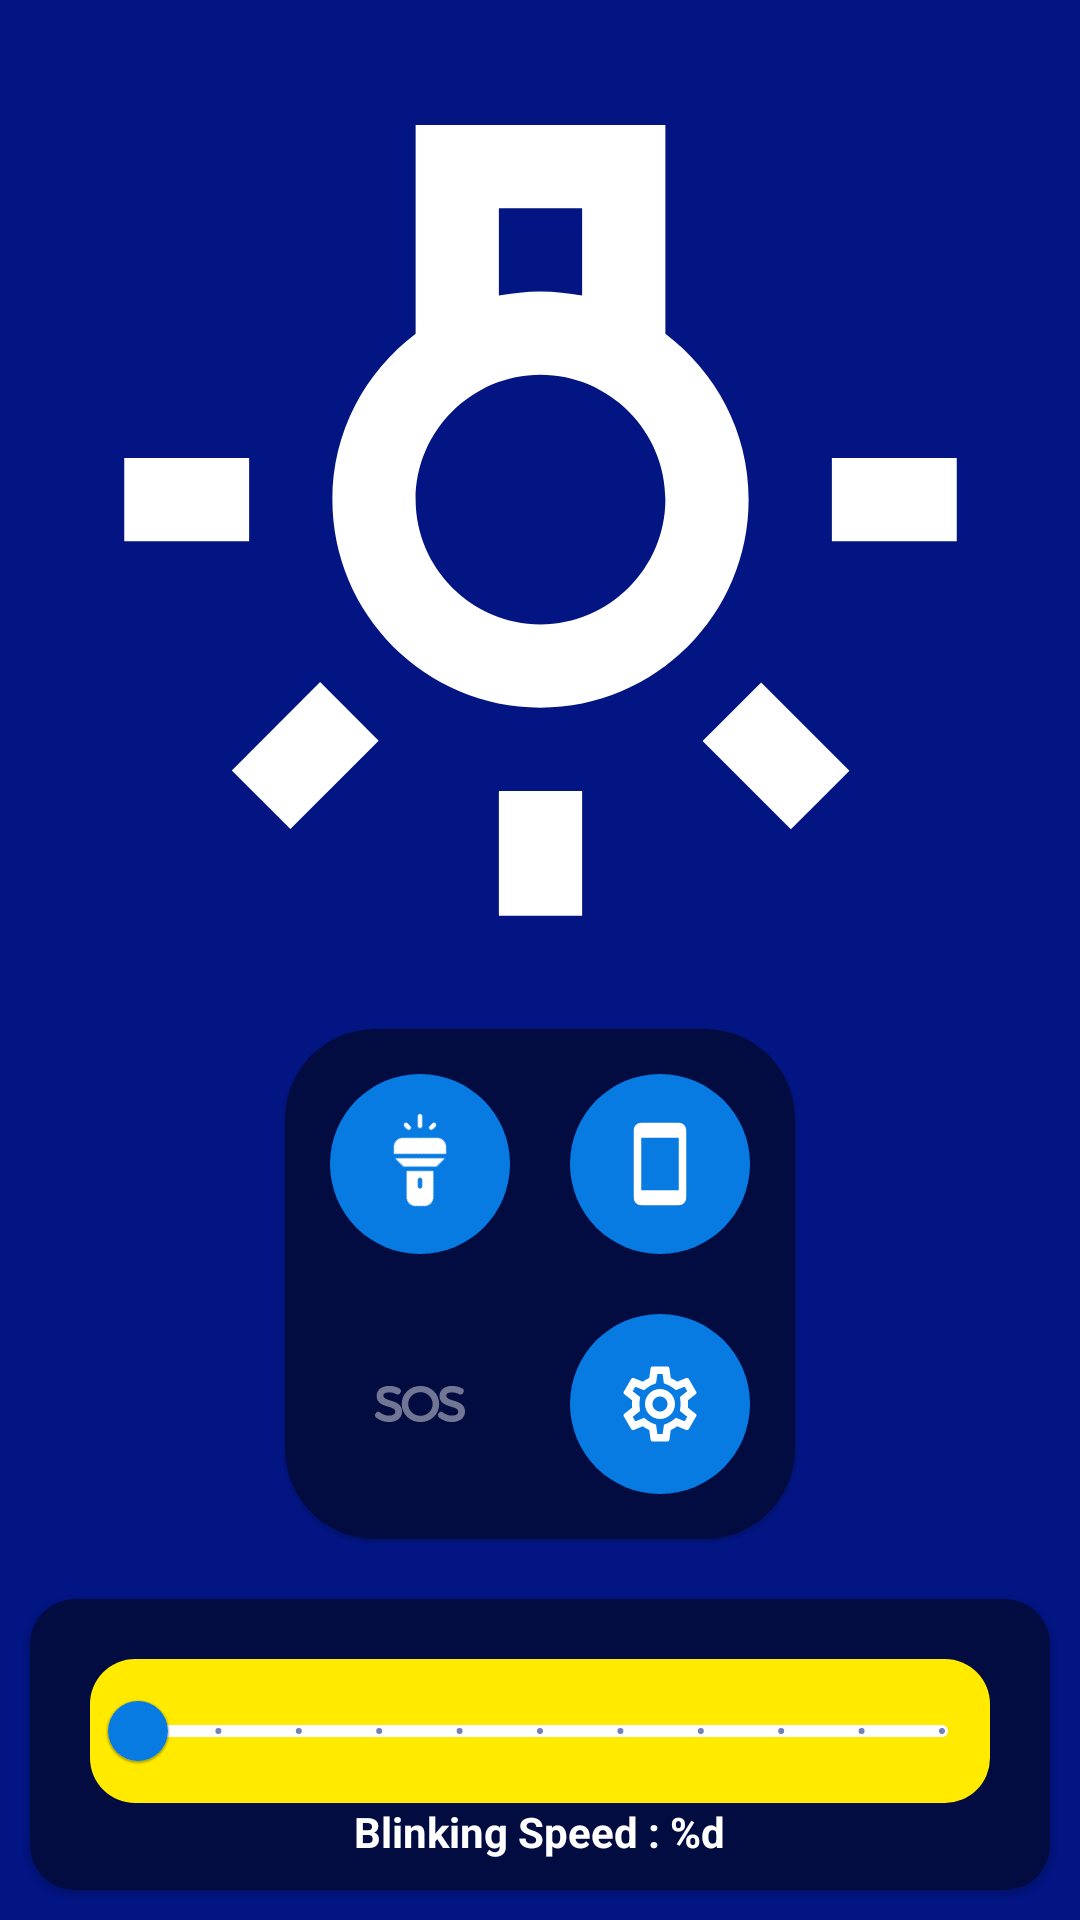

The Android layout XML behind this screen, and the referenced resources:
<!-- AndroidManifest.xml: application theme Theme.FlashLightPlus -->
<!-- res/layout/fragment_home.xml -->
<?xml version="1.0" encoding="utf-8"?>
<androidx.constraintlayout.widget.ConstraintLayout xmlns:android="http://schemas.android.com/apk/res/android"
    xmlns:app="http://schemas.android.com/apk/res-auto"
    xmlns:tools="http://schemas.android.com/tools"
    android:layout_width="match_parent"
    android:layout_height="match_parent"
    android:background="@color/blue"
    tools:context=".ui.fragments.HomeFragment">


    <com.google.android.material.card.MaterialCardView
        android:id="@+id/cardView"
        android:layout_width="wrap_content"
        android:layout_height="wrap_content"
        android:layout_margin="10dp"
        android:elevation="10dp"
        app:cardBackgroundColor="@color/card_background"
        app:cardCornerRadius="30dp"
        app:layout_constraintBottom_toTopOf="@id/cardView2"
        app:layout_constraintEnd_toEndOf="parent"
        app:layout_constraintStart_toStartOf="parent"
        app:layout_constraintTop_toBottomOf="@id/torchBtn">

        <androidx.constraintlayout.widget.ConstraintLayout
            android:layout_width="wrap_content"
            android:layout_height="wrap_content"
            android:padding="15dp">

            <ImageButton
                android:id="@+id/btn_play"
                android:layout_width="wrap_content"
                android:layout_height="wrap_content"
                android:layout_marginEnd="10dp"
                android:layout_marginBottom="10dp"
                android:background="@drawable/background_color"
                android:contentDescription="@string/turn_on_and_off_light"
                android:hapticFeedbackEnabled="true"
                android:padding="15dp"
                android:rotation="-45"
                android:src="@drawable/ic_flashlight_off"
                app:layout_constraintBottom_toTopOf="@id/btn_setting"
                app:layout_constraintEnd_toStartOf="@+id/btn_screen_light"
                app:layout_constraintStart_toStartOf="parent"
                app:layout_constraintTop_toTopOf="parent" />

            <ImageButton
                android:id="@+id/btn_screen_light"
                android:layout_width="wrap_content"
                android:layout_height="wrap_content"
                android:layout_marginStart="10dp"
                android:background="@drawable/background_color"
                android:contentDescription="@string/switch_txt"
                android:hapticFeedbackEnabled="true"
                android:padding="15dp"
                android:src="@drawable/ic_device"
                app:layout_constraintBottom_toBottomOf="@id/btn_play"
                app:layout_constraintEnd_toEndOf="parent"
                app:layout_constraintStart_toEndOf="@+id/btn_play"
                app:layout_constraintTop_toTopOf="@id/btn_play" />

            <ImageButton
                android:id="@+id/screen_color"
                android:layout_width="wrap_content"
                android:layout_height="wrap_content"
                android:background="@drawable/background_color"
                android:contentDescription="@string/switch_txt"
                android:hapticFeedbackEnabled="true"
                android:padding="15dp"
                android:src="@drawable/ic_color_fill"
                android:visibility="gone"
                app:layout_constraintBottom_toBottomOf="@id/btn_setting"
                app:layout_constraintEnd_toEndOf="@id/btn_play"
                app:layout_constraintStart_toStartOf="@id/btn_play"
                app:layout_constraintTop_toTopOf="@id/btn_setting" />

            <ImageButton
                android:id="@+id/btn_sos"
                android:layout_width="wrap_content"
                android:layout_height="wrap_content"
                android:background="@drawable/sos_background"
                android:contentDescription="@string/sos"
                android:hapticFeedbackEnabled="true"
                android:padding="15dp"
                android:src="@drawable/ic_sos_off"
                android:visibility="visible"
                app:layout_constraintBottom_toBottomOf="@id/btn_setting"
                app:layout_constraintEnd_toEndOf="@id/btn_play"
                app:layout_constraintStart_toStartOf="@id/btn_play"
                app:layout_constraintTop_toTopOf="@id/btn_setting" />

            <ImageButton
                android:id="@+id/btn_setting"
                android:layout_width="wrap_content"
                android:layout_height="wrap_content"
                android:layout_marginTop="10dp"
                android:background="@drawable/background_color"
                android:contentDescription="@string/more_options"
                android:hapticFeedbackEnabled="true"
                android:padding="15dp"
                android:src="@drawable/ic_settings"
                app:layout_constraintBottom_toBottomOf="parent"
                app:layout_constraintEnd_toEndOf="@id/btn_screen_light"
                app:layout_constraintStart_toStartOf="@id/btn_screen_light"
                app:layout_constraintTop_toBottomOf="@id/btn_play" />
            
        </androidx.constraintlayout.widget.ConstraintLayout>
    </com.google.android.material.card.MaterialCardView>

    <com.google.android.material.card.MaterialCardView
        android:id="@+id/cardView2"
        android:layout_width="0dp"
        android:layout_height="wrap_content"
        android:layout_margin="10dp"
        android:elevation="10dp"
        app:cardBackgroundColor="@color/card_background"
        app:cardCornerRadius="15dp"
        app:layout_constraintBottom_toBottomOf="parent"
        app:layout_constraintEnd_toEndOf="parent"
        app:layout_constraintStart_toStartOf="parent"
        app:layout_constraintTop_toBottomOf="@id/cardView">

        <LinearLayout
            android:layout_width="match_parent"
            android:layout_height="wrap_content"
            android:orientation="vertical"
            android:padding="10dp">

            <com.google.android.material.slider.Slider
                android:id="@+id/light_slider"
                android:layout_width="match_parent"
                android:layout_height="wrap_content"
                android:layout_marginStart="10dp"
                android:layout_marginTop="10dp"
                android:layout_marginEnd="10dp"
                android:background="@drawable/slider_background"
                android:contentDescription="@string/light_blinking_speed"
                android:stepSize="10.0"
                android:valueFrom="0.0"
                android:valueTo="100.0"
                app:labelBehavior="floating"
                app:thumbColor="@color/light_blue"
                app:trackColor="@color/white" />

            <TextView
                android:id="@+id/txt_blinking"
                android:layout_width="wrap_content"
                android:layout_height="wrap_content"
                android:text="@string/blinking_speed"
                android:textColor="@color/white"
                android:textSize="14sp"
                android:textStyle="bold"
                android:layout_gravity="center"
                />
        </LinearLayout>
    </com.google.android.material.card.MaterialCardView>

    <ImageView
        android:id="@+id/torchBtn"
        android:layout_width="0dp"
        android:layout_height="0dp"
        android:background="@color/blue"
        android:contentDescription="@string/flash_light"
        android:scaleType="centerCrop"
        android:src="@drawable/ic_play"
        app:layout_constraintBottom_toTopOf="@id/cardView"
        app:layout_constraintDimensionRatio="H,1:1"
        app:layout_constraintEnd_toEndOf="parent"
        app:layout_constraintStart_toStartOf="parent"
        app:layout_constraintTop_toTopOf="parent" />

</androidx.constraintlayout.widget.ConstraintLayout>
<!-- resources referenced by this layout -->
<resources>
  <color name="blue">#021582</color>
  <color name="card_background">#020C40</color>
  <color name="light_blue">#077BE1</color>
  <color name="white">#FFFFFFFF</color>
  <!-- drawable background_color (drawable) -->
  <?xml version="1.0" encoding="utf-8"?>
  <shape android:shape="oval" xmlns:android="http://schemas.android.com/apk/res/android">
      <solid android:color="@color/light_blue"/>
  </shape>
  <!-- drawable ic_color_fill (drawable) -->
  <vector xmlns:android="http://schemas.android.com/apk/res/android"
      android:width="30dp"
      android:height="30dp"
      android:viewportWidth="24"
      android:viewportHeight="24">
    <path
        android:fillColor="@android:color/white"
        android:pathData="M16.56,8.94L7.62,0L6.21,1.41l2.38,2.38L3.44,8.94c-0.59,0.59 -0.59,1.54 0,2.12l5.5,5.5C9.23,16.85 9.62,17 10,17s0.77,-0.15 1.06,-0.44l5.5,-5.5C17.15,10.48 17.15,9.53 16.56,8.94zM5.21,10L10,5.21L14.79,10H5.21zM19,11.5c0,0 -2,2.17 -2,3.5c0,1.1 0.9,2 2,2s2,-0.9 2,-2C21,13.67 19,11.5 19,11.5zM2,20h20v4H2V20z"/>
  </vector>
  <!-- drawable ic_device (drawable) -->
  <vector xmlns:android="http://schemas.android.com/apk/res/android"
      android:width="30dp"
      android:height="30dp"
      android:viewportWidth="24"
      android:viewportHeight="24">
    <path
        android:fillColor="@android:color/white"
        android:pathData="M17,1.01L7,1c-1.1,0 -2,0.9 -2,2v18c0,1.1 0.9,2 2,2h10c1.1,0 2,-0.9 2,-2V3c0,-1.1 -0.9,-1.99 -2,-1.99zM17,19H7V5h10v14z"/>
  </vector>
  <!-- drawable ic_play (drawable) -->
  <vector xmlns:android="http://schemas.android.com/apk/res/android"
      android:width="24dp"
      android:height="24dp"
      android:viewportWidth="24"
      android:viewportHeight="24">
    <path
        android:fillColor="@android:color/white"
        android:pathData="M11,19h2v3h-2z"/>
    <path
        android:fillColor="@android:color/white"
        android:pathData="M2,11h3v2h-3z"/>
    <path
        android:fillColor="@android:color/white"
        android:pathData="M19,11h3v2h-3z"/>
    <path
        android:fillColor="@android:color/white"
        android:pathData="M15.8941,17.8014l1.4071,-1.4071l2.1213,2.1213l-1.4071,1.4071z"/>
    <path
        android:fillColor="@android:color/white"
        android:pathData="M4.5842,18.5085l2.1213,-2.1213l1.4071,1.4071l-2.1213,2.1213z"/>
    <path
        android:fillColor="@android:color/white"
        android:pathData="M15,8.02V3H9v5.02C7.79,8.94 7,10.37 7,12c0,2.76 2.24,5 5,5s5,-2.24 5,-5C17,10.37 16.21,8.94 15,8.02zM11,5h2v2.1C12.68,7.04 12.34,7 12,7s-0.68,0.04 -1,0.1V5zM12,15c-1.65,0 -3,-1.35 -3,-3s1.35,-3 3,-3c1.65,0 3,1.35 3,3S13.65,15 12,15z"/>
  </vector>
  <!-- drawable slider_background (drawable) -->
  <?xml version="1.0" encoding="utf-8"?>
  <shape android:shape="rectangle" xmlns:android="http://schemas.android.com/apk/res/android">
      <solid android:color="@color/yellow" />
      <corners android:radius="15dp"/>
  </shape>
  <string name="blinking_speed">Blinking Speed : %d</string>
  <string name="flash_light">Flash Light</string>
  <string name="light_blinking_speed">Flash light blinking speed</string>
  <string name="more_options">More Options</string>
  <string name="sos">SOS</string>
  <string name="switch_txt">Switch for screen light and flash light</string>
  <string name="turn_on_and_off_light">Turn on and off light</string>
  <style name="Theme.FlashLightPlus" parent="Theme.MaterialComponents.Light.NoActionBar">
          
          <item name="colorPrimary">@color/blue</item>
          <item name="colorPrimaryVariant">@color/blue</item>
          <item name="colorOnPrimary">@color/white</item>
          
          <item name="colorSecondary">@color/yellow</item>
          <item name="colorSecondaryVariant">@color/yellow</item>
          <item name="colorOnSecondary">@color/black</item>
          
          <item name="android:statusBarColor" tools:targetApi="l">@color/blue</item>
          
      </style>
  <color name="yellow">#FFEA00</color>
  <color name="black">#FF000000</color>
</resources>
